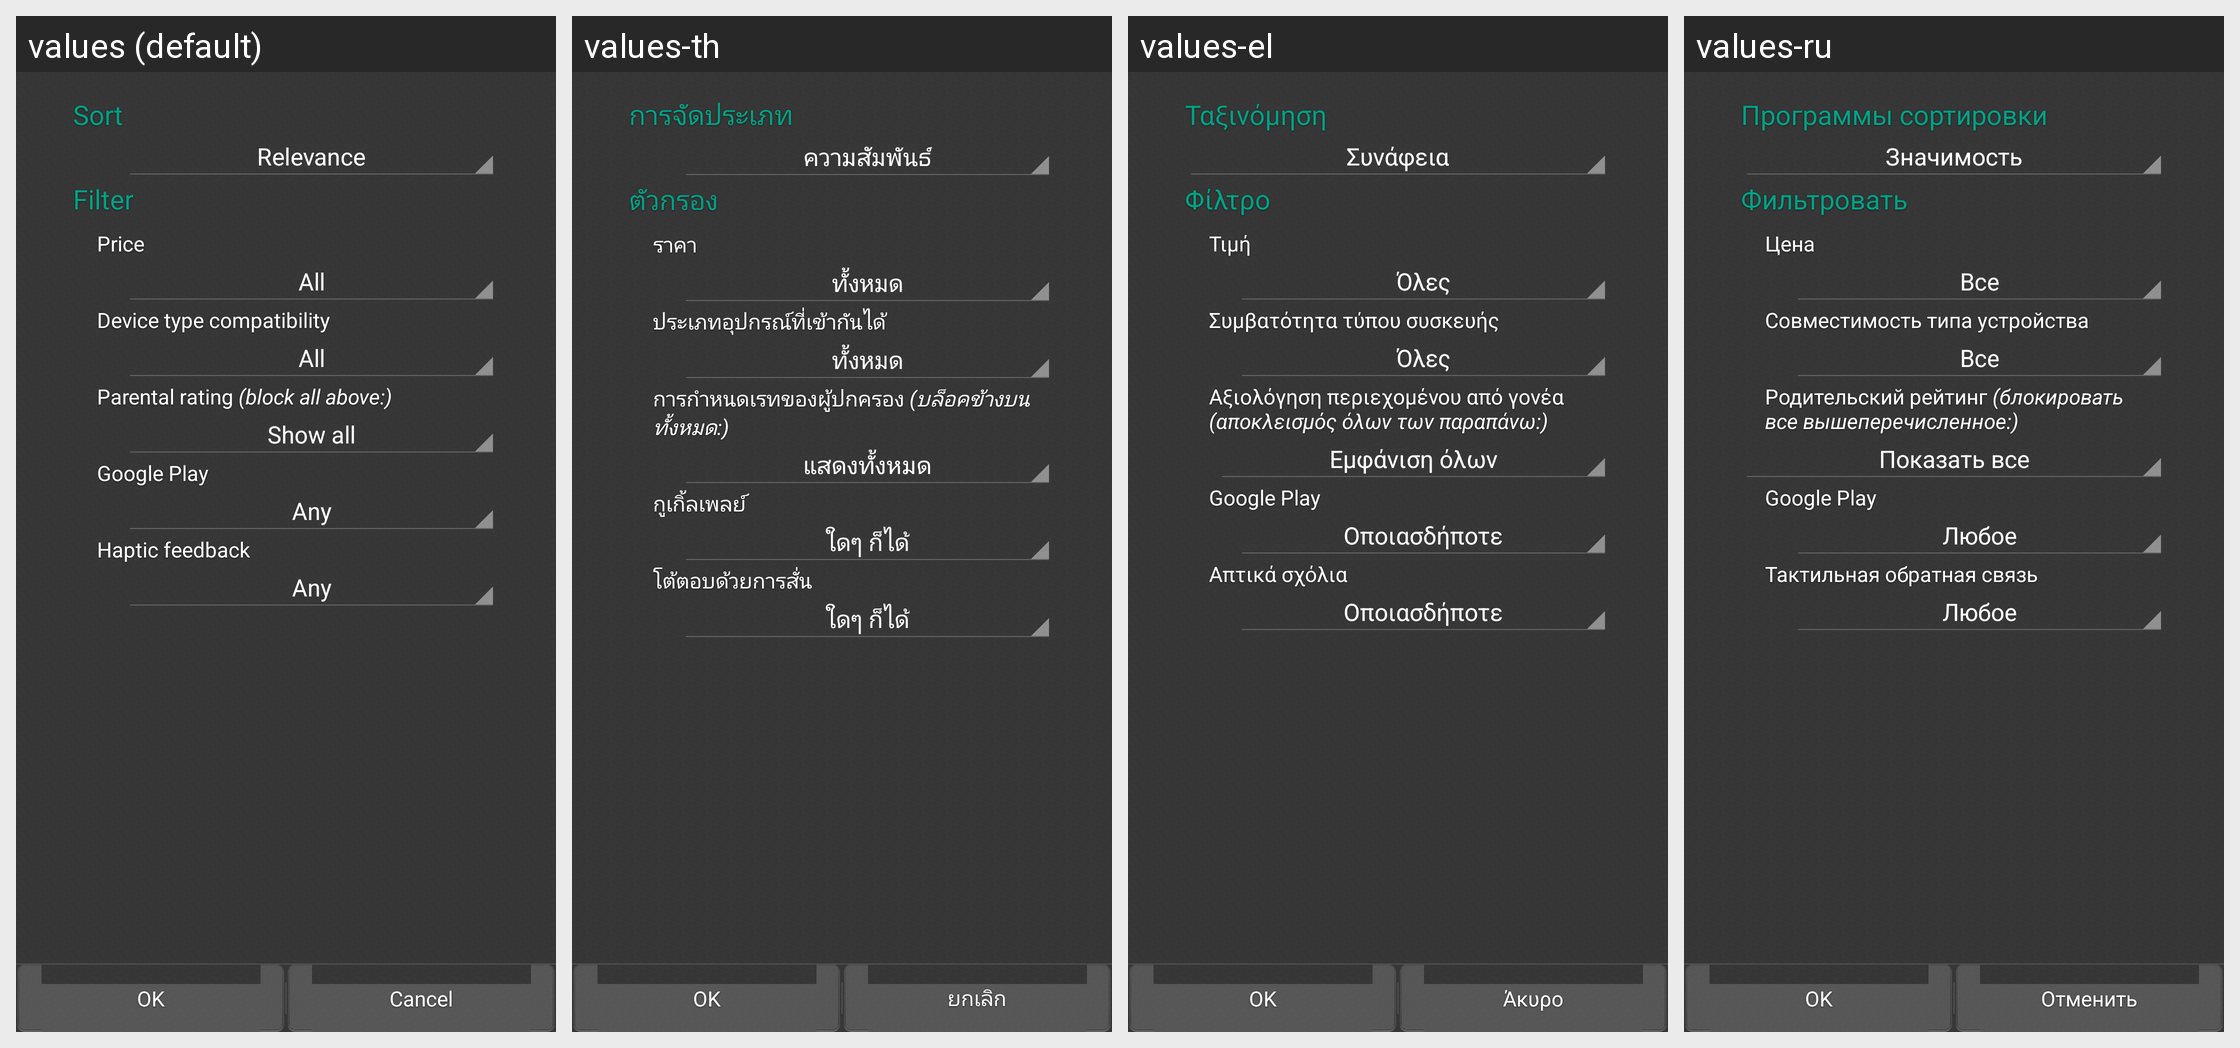

Strings drawn on this Android screen and how each of the app's shown locales translates them:
Android screen res/layout/fragment_filter_control.xml rendered under 4 locales, left to right: values (default), values-th, values-el, values-ru. Device: Nexus 5 (rendered at 1080×1920; each locale shown at half size, 540×960, under a caption strip naming it); theme Theme.Slideme.Dark.
Other locales in the repository, not shown: values-af, values-am, values-ar, values-be, values-bg, values-ca, values-cs, values-da, values-de, values-en-rGB, values-es, values-es-rUS, values-et-rEE, values-fa, values-fi, values-fr, values-fr-rCA, values-hi, values-hr, values-hu, values-hy-rAM, values-id, values-in, values-it, values-iw, values-ja, values-ka-rGE, values-km-rKH, values-ko, values-lo-rLA, values-lt, values-lv, values-mn-rMN, values-ms-rMY, values-nb, values-nl, values-no, values-pl, values-pt, values-pt-rBR, values-pt-rPT, values-ro, values-sk, values-sl, values-sr, values-sv, values-sw, values-tl, values-tr, values-uk, values-vi, values-zh-rCN, values-zh-rHK, values-zh-rTW, values-zu.
Strings drawn on this screen, with the default value and each locale's value (text and hints the layout hard-codes, and strings that could not be matched under every locale, appear in the picture but are not listed):

sort
  values: Sort
  values-th: การจัดประเภท
  values-el: Ταξινόμηση
  values-ru: Программы сортировки

filter
  values: Filter
  values-th: ตัวกรอง
  values-el: Φίλτρο
  values-ru: Фильтровать

filter_screens_title
  values: Device type compatibility
  values-th: ประเภทอุปกรณ์ที่เข้ากันได้
  values-el: Συμβατότητα τύπου συσκευής
  values-ru: Совместимость типа устройства

filter_parental_title
  values: Parental rating (block all above:)
  values-th: การกำหนดเรทของผู้ปกครอง (บล็อคข้างบนทั้งหมด:)
  values-el: Αξιολόγηση περιεχομένου από γονέα (αποκλεισμός όλων των παραπάνω:)
  values-ru: Родительский рейтинг (блокировать все вышеперечисленное:)

filter_play_title
  values: Google Play
  values-th: กูเกิ้ลเพลย์
  values-el: Google Play
  values-ru: Google Play

filter_vibrate_title
  values: Haptic feedback
  values-th: โต้ตอบด้วยการสั่น
  values-el: Απτικά σχόλια
  values-ru: Тактильная обратная связь

cancel
  values: Cancel
  values-th: ยกเลิก
  values-el: Άκυρο
  values-ru: Отменить
